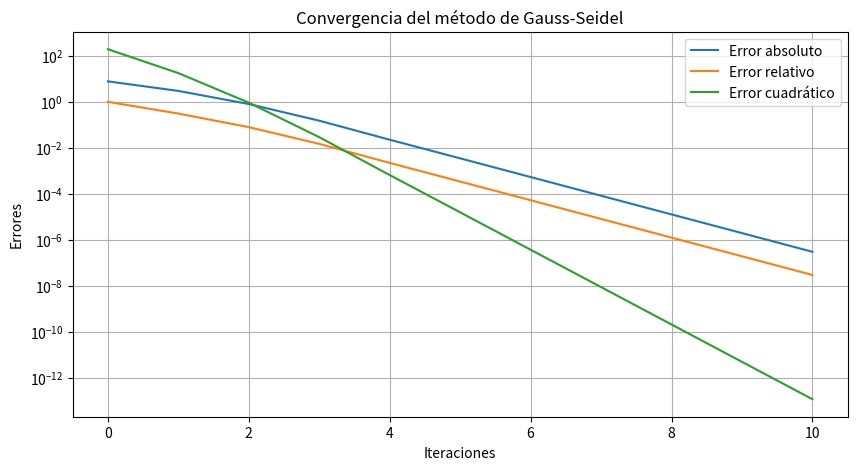

Source code (Python):
#   Codigo que implementa el esquema numerico
#   del metodo iterativo de Gauss-Seidel para
#   resolver sistemas de ecuaciones
# [redacted]
import numpy as np
import matplotlib.pyplot as plt

def gauss_seidel(A, b, tol=1e-6, max_iter=100):
    n = len(b)
    # Valor incial inicia en 0 por default
    x = np.zeros(n)
    x_prev = np.copy(x)
    errors = []

    for k in range(max_iter):
        for i in range(n):
            sum1 = sum(A[i][j] * x[j] for j in range(i))
            sum2 = sum(A[i][j] * x_prev[j] for j in range(i + 1, n))
            x[i] = (b[i] - sum1 - sum2) / A[i][i]

        abs_error = np.linalg.norm(x - x_prev, ord=np.inf)
        rel_error = abs_error / (np.linalg.norm(x, ord=np.inf) + 1e-10)
        quad_error = np.linalg.norm(x - x_prev) ** 2

        errors.append((k, abs_error, rel_error, quad_error))

        if abs_error < tol:
            break

        x_prev = np.copy(x)

    return x, errors

A = np.array([
    [20, -5, -3, 0, 0],
    [-4, 18, -2, -1, 0],
    [-3, -1, 22, -5, 0],
    [0, -2, -4, 25, -1],
    [0, 0, 0, -1, 25]])

b = np.array([100, 120, 130, 150, 0])

# Llama a funcion de Gauss-Seidel
x_sol, errors = gauss_seidel(A, b)

# Imprimir errores en formato de tabla
print(f"{'Iteración':<12}{'Error absoluto':<20}{'Error relativo':<20}{'Error cuadrático':<20}")
print("-" * 72)
for k, abs_error, rel_error, quad_error in errors:
    print(f"{k:<12}{abs_error:<20.10e}{rel_error:<20.10e}{quad_error:<20.10e}")

# Imprimir la solución aproximada
print("\nSolución aproximada:")
for i, val in enumerate(x_sol, 1):
    print(f"T{i} = {val:.10e}")


# Graficar errores
iterations = [e[0] for e in errors]
abs_errors = [e[1] for e in errors]
rel_errors = [e[2] for e in errors]
quad_errors = [e[3] for e in errors]

plt.figure(figsize=(10, 5))
plt.plot(iterations, abs_errors, label="Error absoluto")
plt.plot(iterations, rel_errors, label="Error relativo")
plt.plot(iterations, quad_errors, label="Error cuadrático")
plt.yscale("log")
plt.xlabel("Iteraciones")
plt.ylabel("Errores")
plt.title("Convergencia del método de Gauss-Seidel")
plt.legend()
plt.grid()
plt.savefig("convergencia_gauss_seidel.png")
plt.show()
